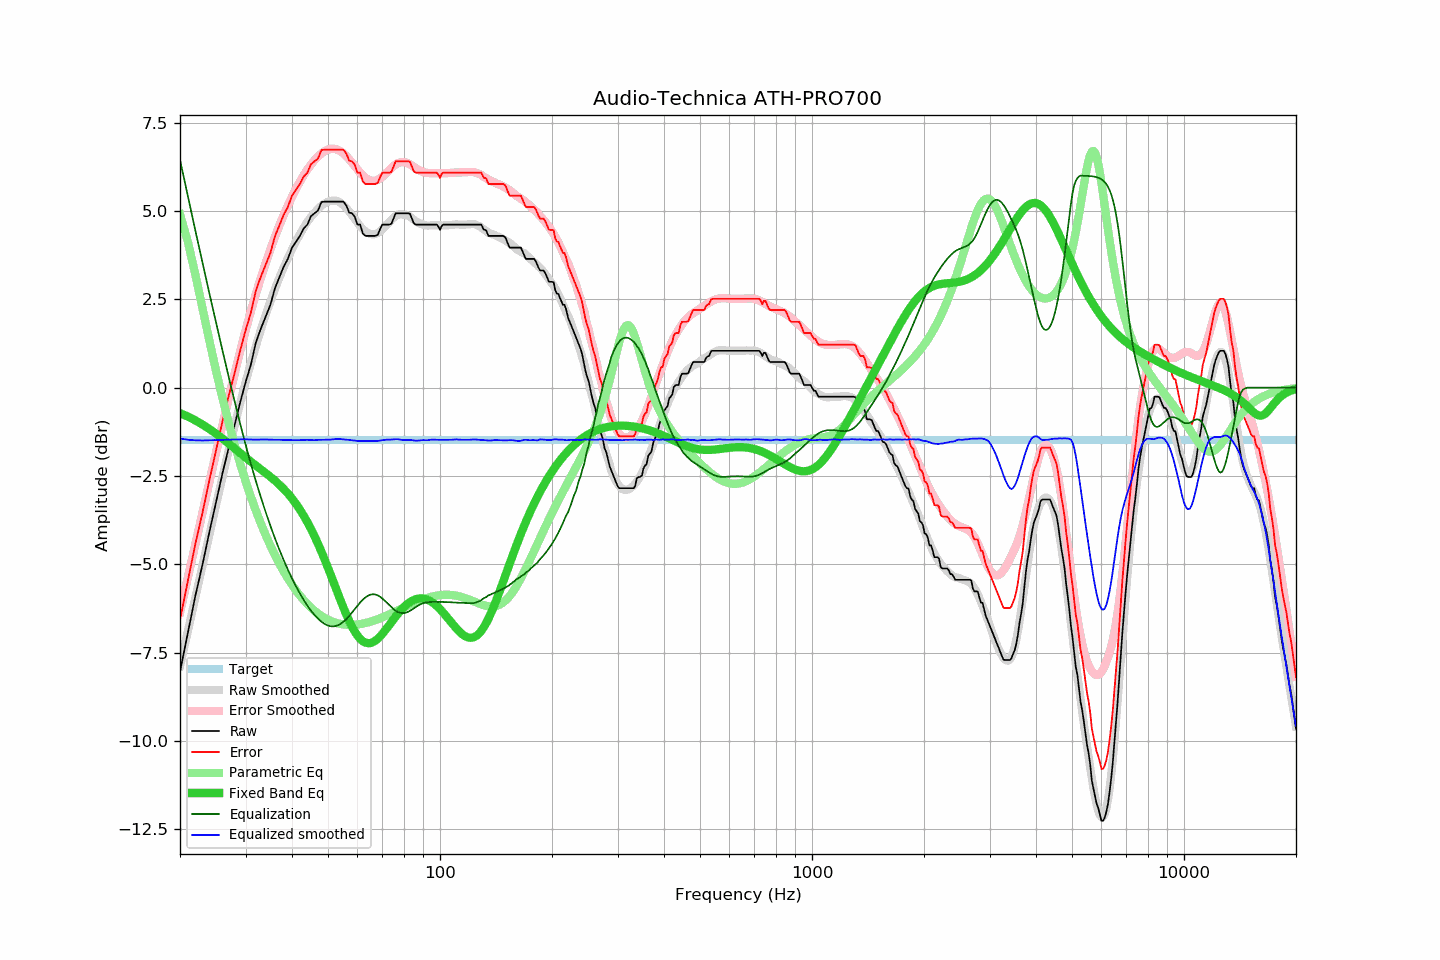

The data file committed next to this chart (first rows):
frequency, raw, error, smoothed, error_smoothed, equalization, parametric_eq, equalized_raw, equalized_smoothed, target
20, -8.04, -6.57, -7.89, -6.36, 6.45, -0.72, -1.59, -1.44, -1.47
21, -6.94, -5.47, -6.89, -5.37, 5.41, -0.82, -1.53, -1.48, -1.47
22, -5.89, -4.42, -5.93, -4.42, 4.44, -0.93, -1.45, -1.49, -1.47
23, -5.00, -3.53, -5.02, -3.52, 3.52, -1.05, -1.48, -1.50, -1.47
24, -4.08, -2.61, -4.15, -2.66, 2.66, -1.17, -1.42, -1.49, -1.47
25, -3.25, -1.78, -3.32, -1.84, 1.84, -1.30, -1.41, -1.49, -1.47
26, -2.44, -0.97, -2.54, -1.06, 1.06, -1.44, -1.38, -1.48, -1.47
27, -1.73, -0.26, -1.80, -0.33, 0.33, -1.58, -1.40, -1.47, -1.47
28, -1.09, 0.38, -1.11, 0.36, -0.36, -1.72, -1.45, -1.47, -1.47
29, -0.44, 1.03, -0.46, 1.01, -1.01, -1.85, -1.44, -1.47, -1.47
30, 0.14, 1.61, 0.15, 1.61, -1.61, -1.98, -1.47, -1.46, -1.47
31, 0.64, 2.11, 0.68, 2.15, -2.15, -2.09, -1.51, -1.47, -1.47
32, 1.28, 2.75, 1.18, 2.65, -2.65, -2.21, -1.37, -1.47, -1.47
33, 1.67, 3.14, 1.64, 3.11, -3.11, -2.32, -1.44, -1.47, -1.47
34, 2.01, 3.48, 2.06, 3.53, -3.53, -2.42, -1.52, -1.47, -1.47
35, 2.34, 3.81, 2.44, 3.91, -3.91, -2.53, -1.57, -1.47, -1.47
36, 2.81, 4.28, 2.79, 4.27, -4.27, -2.63, -1.45, -1.48, -1.47
37, 3.12, 4.59, 3.11, 4.59, -4.59, -2.75, -1.47, -1.48, -1.47
38, 3.42, 4.89, 3.40, 4.88, -4.88, -2.87, -1.46, -1.48, -1.47
39, 3.64, 5.11, 3.67, 5.15, -5.15, -3.00, -1.51, -1.49, -1.47
40, 3.96, 5.43, 3.91, 5.40, -5.40, -3.14, -1.44, -1.49, -1.47
41, 4.12, 5.59, 4.14, 5.62, -5.62, -3.29, -1.50, -1.49, -1.47
42, 4.29, 5.76, 4.34, 5.82, -5.82, -3.45, -1.53, -1.49, -1.47
43, 4.50, 5.97, 4.53, 6.01, -6.01, -3.62, -1.51, -1.48, -1.47
44, 4.61, 6.08, 4.69, 6.17, -6.17, -3.81, -1.56, -1.48, -1.47
45, 4.85, 6.32, 4.83, 6.31, -6.31, -4.00, -1.46, -1.48, -1.47
46, 4.93, 6.40, 4.95, 6.44, -6.44, -4.21, -1.50, -1.49, -1.47
47, 5.01, 6.48, 5.06, 6.54, -6.54, -4.42, -1.53, -1.48, -1.47
48, 5.25, 6.72, 5.15, 6.62, -6.62, -4.64, -1.37, -1.48, -1.47
49, 5.26, 6.73, 5.21, 6.69, -6.69, -4.87, -1.43, -1.48, -1.47
50, 5.26, 6.73, 5.26, 6.74, -6.74, -5.10, -1.47, -1.47, -1.47
51, 5.26, 6.73, 5.29, 6.76, -6.76, -5.33, -1.49, -1.47, -1.47
52, 5.26, 6.73, 5.30, 6.75, -6.75, -5.57, -1.49, -1.46, -1.47
53, 5.26, 6.73, 5.28, 6.73, -6.73, -5.79, -1.47, -1.45, -1.47
54, 5.26, 6.73, 5.23, 6.69, -6.69, -6.01, -1.42, -1.46, -1.47
55, 5.26, 6.73, 5.16, 6.63, -6.63, -6.23, -1.36, -1.47, -1.47
56, 5.15, 6.62, 5.08, 6.55, -6.55, -6.42, -1.40, -1.47, -1.47
57, 4.95, 6.42, 4.98, 6.46, -6.46, -6.60, -1.51, -1.48, -1.47
58, 4.93, 6.40, 4.87, 6.37, -6.37, -6.77, -1.43, -1.49, -1.47
59, 4.83, 6.30, 4.77, 6.27, -6.27, -6.90, -1.43, -1.50, -1.47
60, 4.61, 6.08, 4.66, 6.17, -6.17, -7.02, -1.56, -1.51, -1.47
61, 4.61, 6.08, 4.57, 6.08, -6.08, -7.11, -1.47, -1.51, -1.47
62, 4.36, 5.83, 4.49, 6.00, -6.00, -7.18, -1.64, -1.52, -1.47
63, 4.29, 5.76, 4.42, 5.94, -5.94, -7.22, -1.65, -1.52, -1.47
64, 4.29, 5.76, 4.38, 5.89, -5.89, -7.23, -1.60, -1.51, -1.47
65, 4.29, 5.76, 4.35, 5.86, -5.86, -7.23, -1.57, -1.51, -1.47
66, 4.29, 5.76, 4.33, 5.85, -5.85, -7.20, -1.55, -1.51, -1.47
67, 4.29, 5.76, 4.34, 5.85, -5.85, -7.16, -1.56, -1.51, -1.47
68, 4.32, 5.79, 4.37, 5.88, -5.88, -7.11, -1.56, -1.51, -1.47
69, 4.48, 5.95, 4.42, 5.92, -5.92, -7.04, -1.44, -1.50, -1.47
70, 4.61, 6.08, 4.48, 5.97, -5.97, -6.97, -1.35, -1.49, -1.47
71, 4.61, 6.08, 4.54, 6.02, -6.02, -6.89, -1.41, -1.48, -1.47
72, 4.61, 6.08, 4.62, 6.09, -6.09, -6.81, -1.48, -1.47, -1.47
73, 4.61, 6.08, 4.68, 6.15, -6.15, -6.72, -1.54, -1.47, -1.47
74, 4.63, 6.10, 4.74, 6.21, -6.21, -6.64, -1.58, -1.47, -1.47
75, 4.78, 6.25, 4.81, 6.27, -6.27, -6.56, -1.49, -1.46, -1.47
76, 4.93, 6.40, 4.85, 6.32, -6.32, -6.48, -1.38, -1.46, -1.47
77, 4.93, 6.40, 4.89, 6.35, -6.35, -6.40, -1.42, -1.46, -1.47
78, 4.93, 6.40, 4.90, 6.37, -6.37, -6.33, -1.44, -1.47, -1.47
79, 4.93, 6.40, 4.90, 6.38, -6.38, -6.27, -1.45, -1.48, -1.47
... 553 more rows
